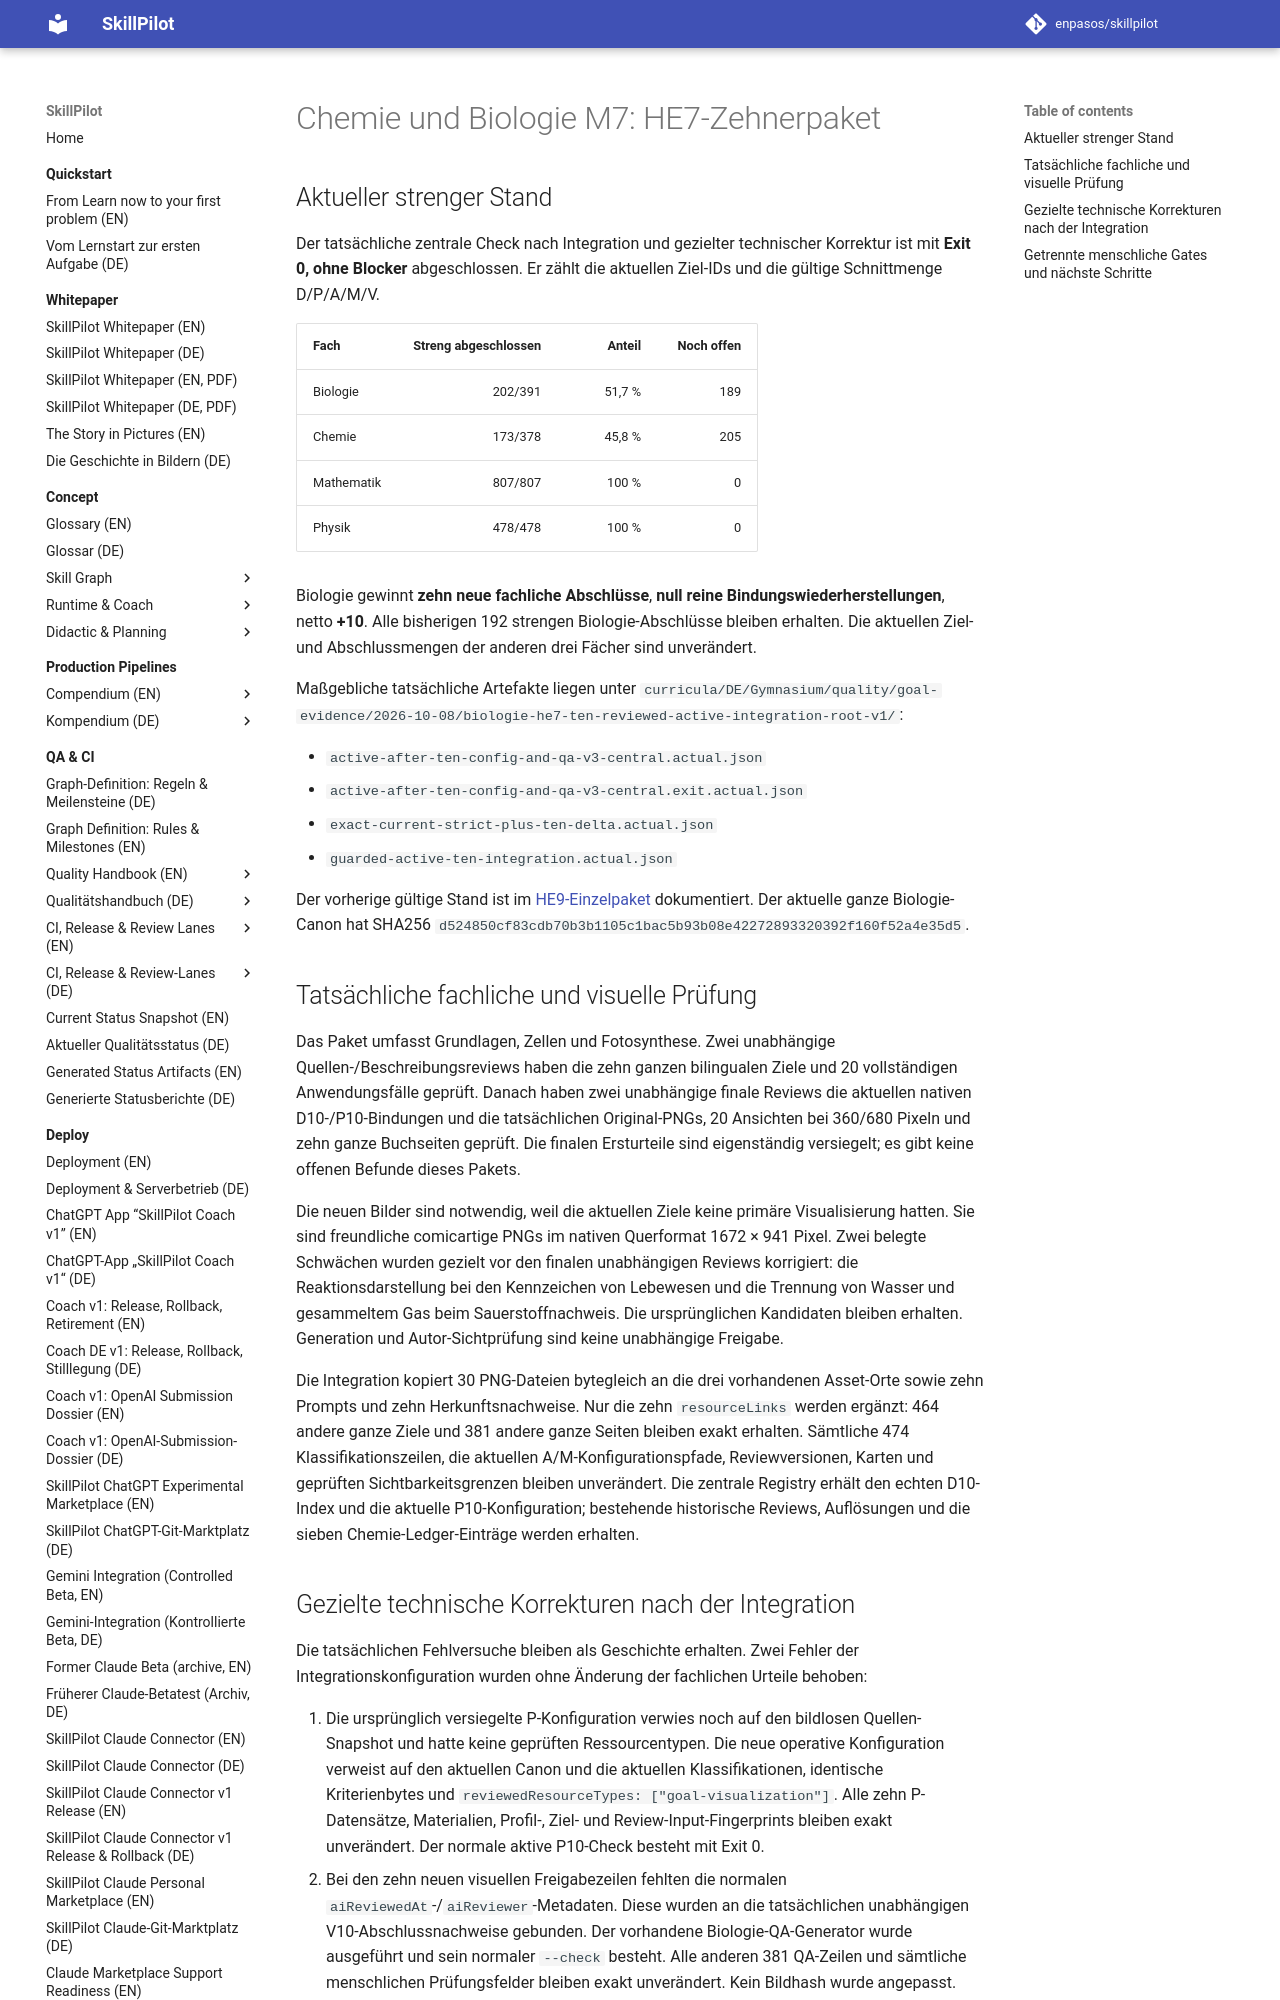

repository: enpasos/skillpilot · page: qa-ci/chemie-biologie-m7-he7-ten-continuation-2026-10-08/index.html · generator: mkdocs

# Chemie und Biologie M7: HE7-Zehnerpaket

## Aktueller strenger Stand

Der tatsächliche zentrale Check nach Integration und gezielter technischer
Korrektur ist mit **Exit 0, ohne Blocker** abgeschlossen. Er zählt die aktuellen
Ziel-IDs und die gültige Schnittmenge D/P/A/M/V.

| Fach | Streng abgeschlossen | Anteil | Noch offen |
| --- | ---: | ---: | ---: |
| Biologie | 202/391 | 51,7 % | 189 |
| Chemie | 173/378 | 45,8 % | 205 |
| Mathematik | 807/807 | 100 % | 0 |
| Physik | 478/478 | 100 % | 0 |

Biologie gewinnt **zehn neue fachliche Abschlüsse**, **null reine
Bindungswiederherstellungen**, netto **+10**. Alle bisherigen 192 strengen
Biologie-Abschlüsse bleiben erhalten. Die aktuellen Ziel- und Abschlussmengen
der anderen drei Fächer sind unverändert.

Maßgebliche tatsächliche Artefakte liegen unter
`curricula/DE/Gymnasium/quality/goal-evidence/2026-10-08/biologie-he7-ten-reviewed-active-integration-root-v1/`:

- `active-after-ten-config-and-qa-v3-central.actual.json`
- `active-after-ten-config-and-qa-v3-central.exit.actual.json`
- `exact-current-strict-plus-ten-delta.actual.json`
- `guarded-active-ten-integration.actual.json`

Der vorherige gültige Stand ist im
[HE9-Einzelpaket](chemie-biologie-m7-he9-gentechnik-one-continuation-2026-10-08.md)
dokumentiert. Der aktuelle ganze Biologie-Canon hat SHA256
`d524850cf83cdb70b3b1105c1bac5b93b08e42272893320392f160f52a4e35d5`.

## Tatsächliche fachliche und visuelle Prüfung

Das Paket umfasst Grundlagen, Zellen und Fotosynthese. Zwei unabhängige
Quellen-/Beschreibungsreviews haben die zehn ganzen bilingualen Ziele und
20 vollständigen Anwendungsfälle geprüft. Danach haben zwei unabhängige
finale Reviews die aktuellen nativen D10-/P10-Bindungen und die tatsächlichen
Original-PNGs, 20 Ansichten bei 360/680 Pixeln und zehn ganze Buchseiten
geprüft. Die finalen Ersturteile sind eigenständig versiegelt; es gibt keine
offenen Befunde dieses Pakets.

Die neuen Bilder sind notwendig, weil die aktuellen Ziele keine primäre
Visualisierung hatten. Sie sind freundliche comicartige PNGs im nativen
Querformat 1672 × 941 Pixel. Zwei belegte Schwächen wurden gezielt vor den
finalen unabhängigen Reviews korrigiert: die Reaktionsdarstellung bei den
Kennzeichen von Lebewesen und die Trennung von Wasser und gesammeltem Gas
beim Sauerstoffnachweis. Die ursprünglichen Kandidaten bleiben erhalten.
Generation und Autor-Sichtprüfung sind keine unabhängige Freigabe.

Die Integration kopiert 30 PNG-Dateien bytegleich an die drei vorhandenen
Asset-Orte sowie zehn Prompts und zehn Herkunftsnachweise. Nur die zehn
`resourceLinks` werden ergänzt: 464 andere ganze Ziele und 381 andere ganze
Seiten bleiben exakt erhalten. Sämtliche 474 Klassifikationszeilen, die
aktuellen A/M-Konfigurationspfade, Reviewversionen, Karten und geprüften
Sichtbarkeitsgrenzen bleiben unverändert. Die zentrale Registry erhält den
echten D10-Index und die aktuelle P10-Konfiguration; bestehende historische
Reviews, Auflösungen und die sieben Chemie-Ledger-Einträge werden erhalten.
